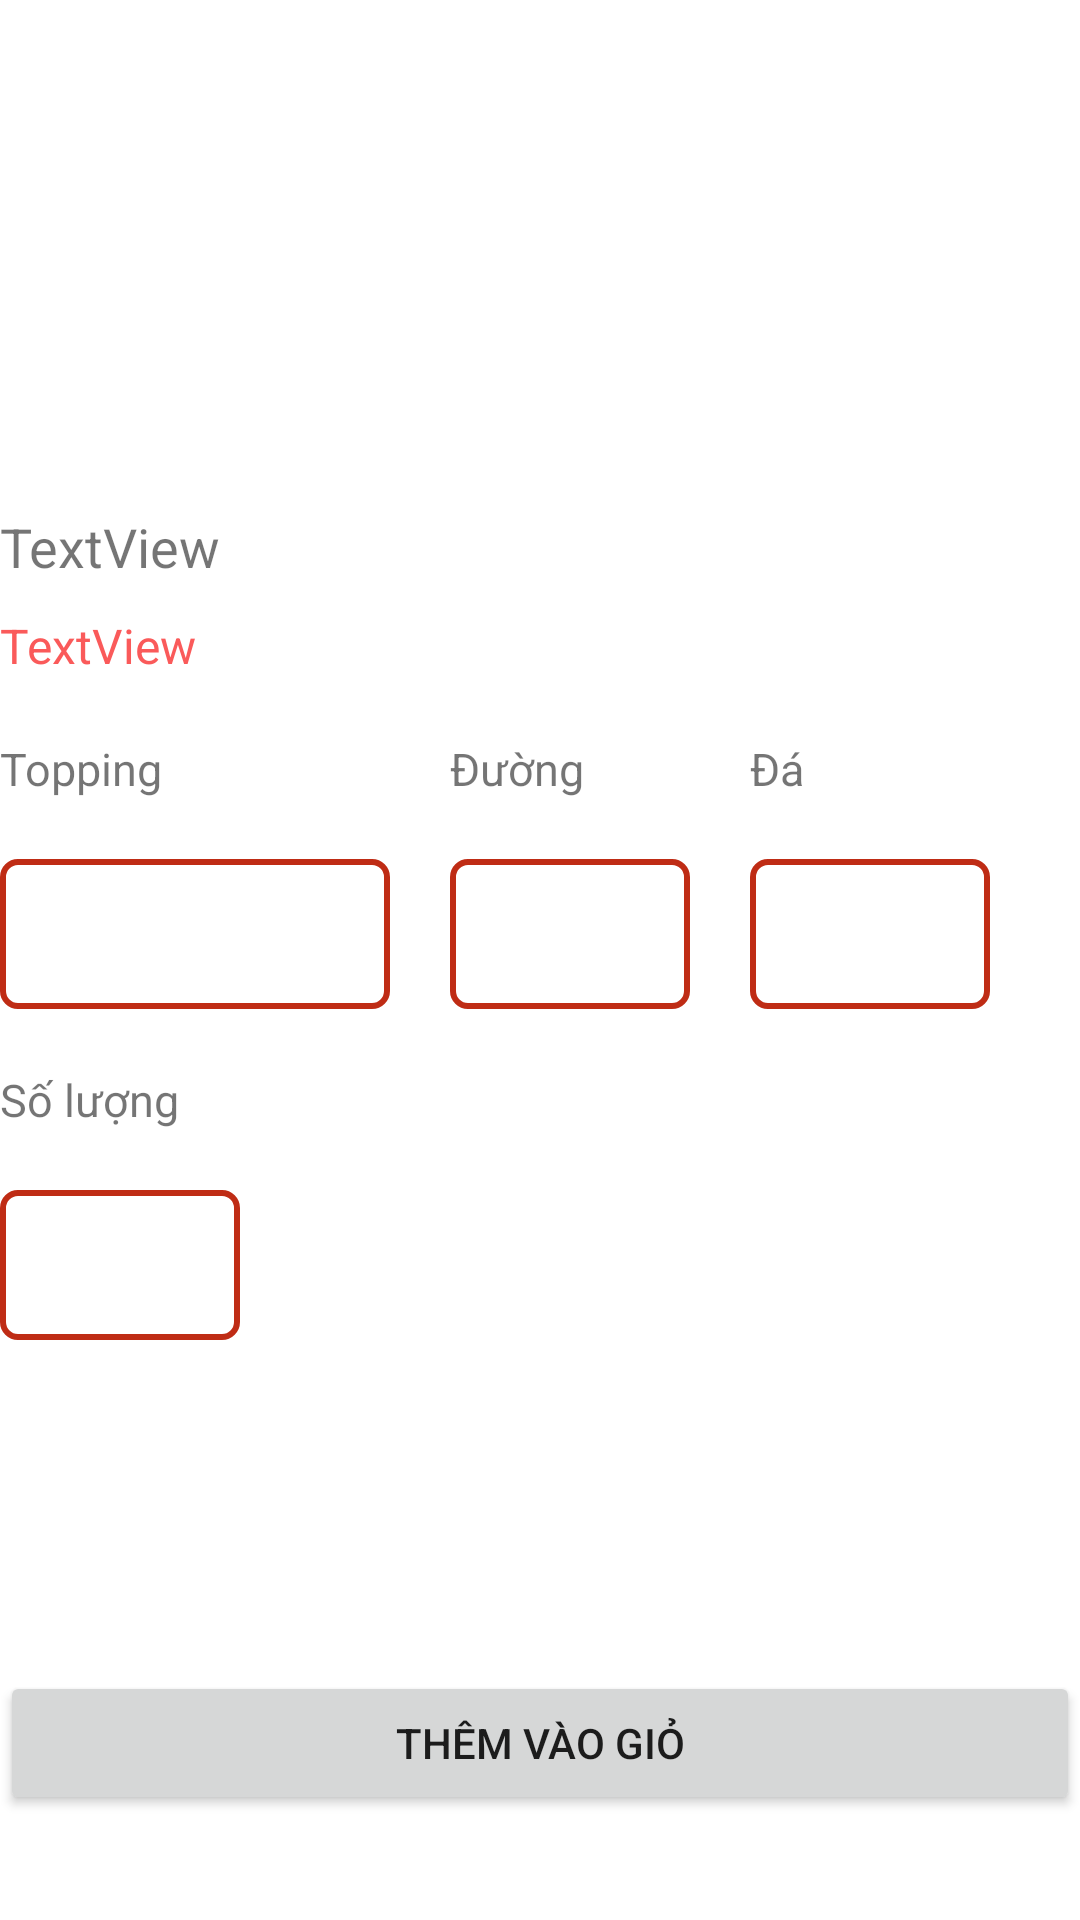

Layout XML and referenced resources for this Android screen:
<!-- AndroidManifest.xml: application theme Theme.DoAnQuanLyQuanCF -->
<!-- res/layout/fragment_chi_tiet_s_p.xml -->
<?xml version="1.0" encoding="utf-8"?>
<RelativeLayout xmlns:android="http://schemas.android.com/apk/res/android"
    xmlns:tools="http://schemas.android.com/tools"
    android:layout_width="match_parent"
    android:layout_height="match_parent"
    android:layout_margin="10pt"
    tools:context=".khachhang.fragment.ChiTietSPFragment">

    <ImageView
        android:id="@+id/ttanhsp"
        android:layout_width="match_parent"
        android:layout_height="150dp"
        tools:layout_editor_absoluteX="16dp"
        tools:layout_editor_absoluteY="16dp"
        tools:srcCompat="@tools:sample/avatars" />

    <TextView
        android:id="@+id/tttensp"
        android:layout_width="match_parent"
        android:layout_height="wrap_content"
        android:text="TextView"
        android:layout_below="@+id/ttanhsp"
        android:layout_marginTop="20dp"
        android:textSize="18dp"
        />

    <TextView
        android:id="@+id/ttgia"
        android:layout_width="match_parent"
        android:layout_height="wrap_content"
        android:text="TextView"
        android:layout_below="@+id/tttensp"
        android:layout_marginTop="10dp"
        android:textSize="16dp"
        android:textColor="#FA5A5A"
        />


    <TextView
        android:id="@+id/txttopping"
        android:layout_width="130dp"
        android:layout_height="wrap_content"
        android:text="Topping"
        android:layout_below="@+id/ttgia"
        android:layout_marginTop="20dp"
        android:textSize="15dp"
        ></TextView>
    <Spinner
        android:background="@drawable/spinner"
        android:padding="15dp"
        android:id="@+id/spinnertopping"
        android:layout_width="130dp"
        android:layout_height="50dp"
        android:layout_below="@+id/txttopping"
        android:layout_marginTop="20dp"
        />
    <TextView
        android:id="@+id/txtduong"
        android:layout_width="80dp"
        android:layout_height="wrap_content"
        android:text="Đường"
        android:layout_below="@+id/ttgia"
        android:layout_toRightOf="@+id/txttopping"
        android:layout_marginTop="20dp"
        android:layout_marginLeft="20dp"
        android:textSize="15dp"
        ></TextView>
    <Spinner
        android:id="@+id/spinnerduong"
        android:background="@drawable/spinner"
        android:layout_width="80dp"
        android:layout_height="50dp"
        android:layout_below="@+id/txttopping"
        android:layout_marginTop="20dp"
        android:layout_marginLeft="20dp"
        android:layout_toRightOf="@+id/spinnertopping"
        />
    <TextView
        android:id="@+id/txtda"
        android:layout_width="80dp"
        android:layout_height="wrap_content"
        android:text="Đá"
        android:layout_below="@+id/ttgia"
        android:layout_toRightOf="@+id/txtduong"
        android:layout_marginTop="20dp"
        android:layout_marginLeft="20dp"
        android:textSize="15dp"
        ></TextView>
    <Spinner
        android:id="@+id/spinnerda"
        android:background="@drawable/spinner"
        android:layout_width="80dp"
        android:layout_height="50dp"
        android:layout_marginTop="20dp"
        android:layout_marginLeft="20dp"
        android:layout_below="@+id/txttopping"
        android:layout_toRightOf="@+id/spinnerduong"
        />
    <TextView
        android:id="@+id/txtsoluong"
        android:layout_width="80dp"
        android:layout_height="wrap_content"
        android:text="Số lượng"
        android:layout_below="@+id/spinnertopping"
        android:layout_marginTop="20dp"
        android:textSize="15dp"
        ></TextView>
    <Spinner
        android:id="@+id/spinnersoluong"
        android:background="@drawable/spinner"
        android:layout_width="80dp"
        android:layout_height="50dp"
        android:layout_marginTop="20dp"
        android:layout_below="@+id/txtsoluong"

        />
    <Button
        android:id="@+id/btnmua"
        android:layout_width="match_parent"
        android:layout_height="wrap_content"
        android:text="Thêm vào giỏ"
        android:layout_alignParentBottom="true"
        android:layout_marginBottom="35dp"
        />

</RelativeLayout>
<!-- resources referenced by this layout -->
<resources>
  <!-- drawable spinner (drawable) -->
  <?xml version="1.0" encoding="utf-8"?>
  <shape xmlns:android="http://schemas.android.com/apk/res/android">
      <solid android:color="@android:color/transparent"></solid>
      <corners android:radius="5dp"></corners>
      <stroke
          android:width="2dp"
          android:color="#bf2c15"/>
  </shape>
  <style name="Theme.DoAnQuanLyQuanCF" parent="Theme.MaterialComponents.DayNight.DarkActionBar">
          
          <item name="colorPrimary">@color/purple_500</item>
          <item name="colorPrimaryVariant">@color/purple_700</item>
          <item name="colorOnPrimary">@color/white</item>
          
          <item name="colorSecondary">@color/teal_200</item>
          <item name="colorSecondaryVariant">@color/teal_700</item>
          <item name="colorOnSecondary">@color/black</item>
          
          <item name="android:statusBarColor" tools:targetApi="l">?attr/colorPrimaryVariant</item>
          
          <item name="windowActionBar">false</item>
          <item name="windowNoTitle">true</item>
      </style>
  <color name="purple_500">#FF6200EE</color>
  <color name="purple_700">#FF3700B3</color>
  <color name="white">#FFFFFFFF</color>
  <color name="teal_200">#FF03DAC5</color>
  <color name="teal_700">#FF018786</color>
  <color name="black">#FF000000</color>
</resources>
